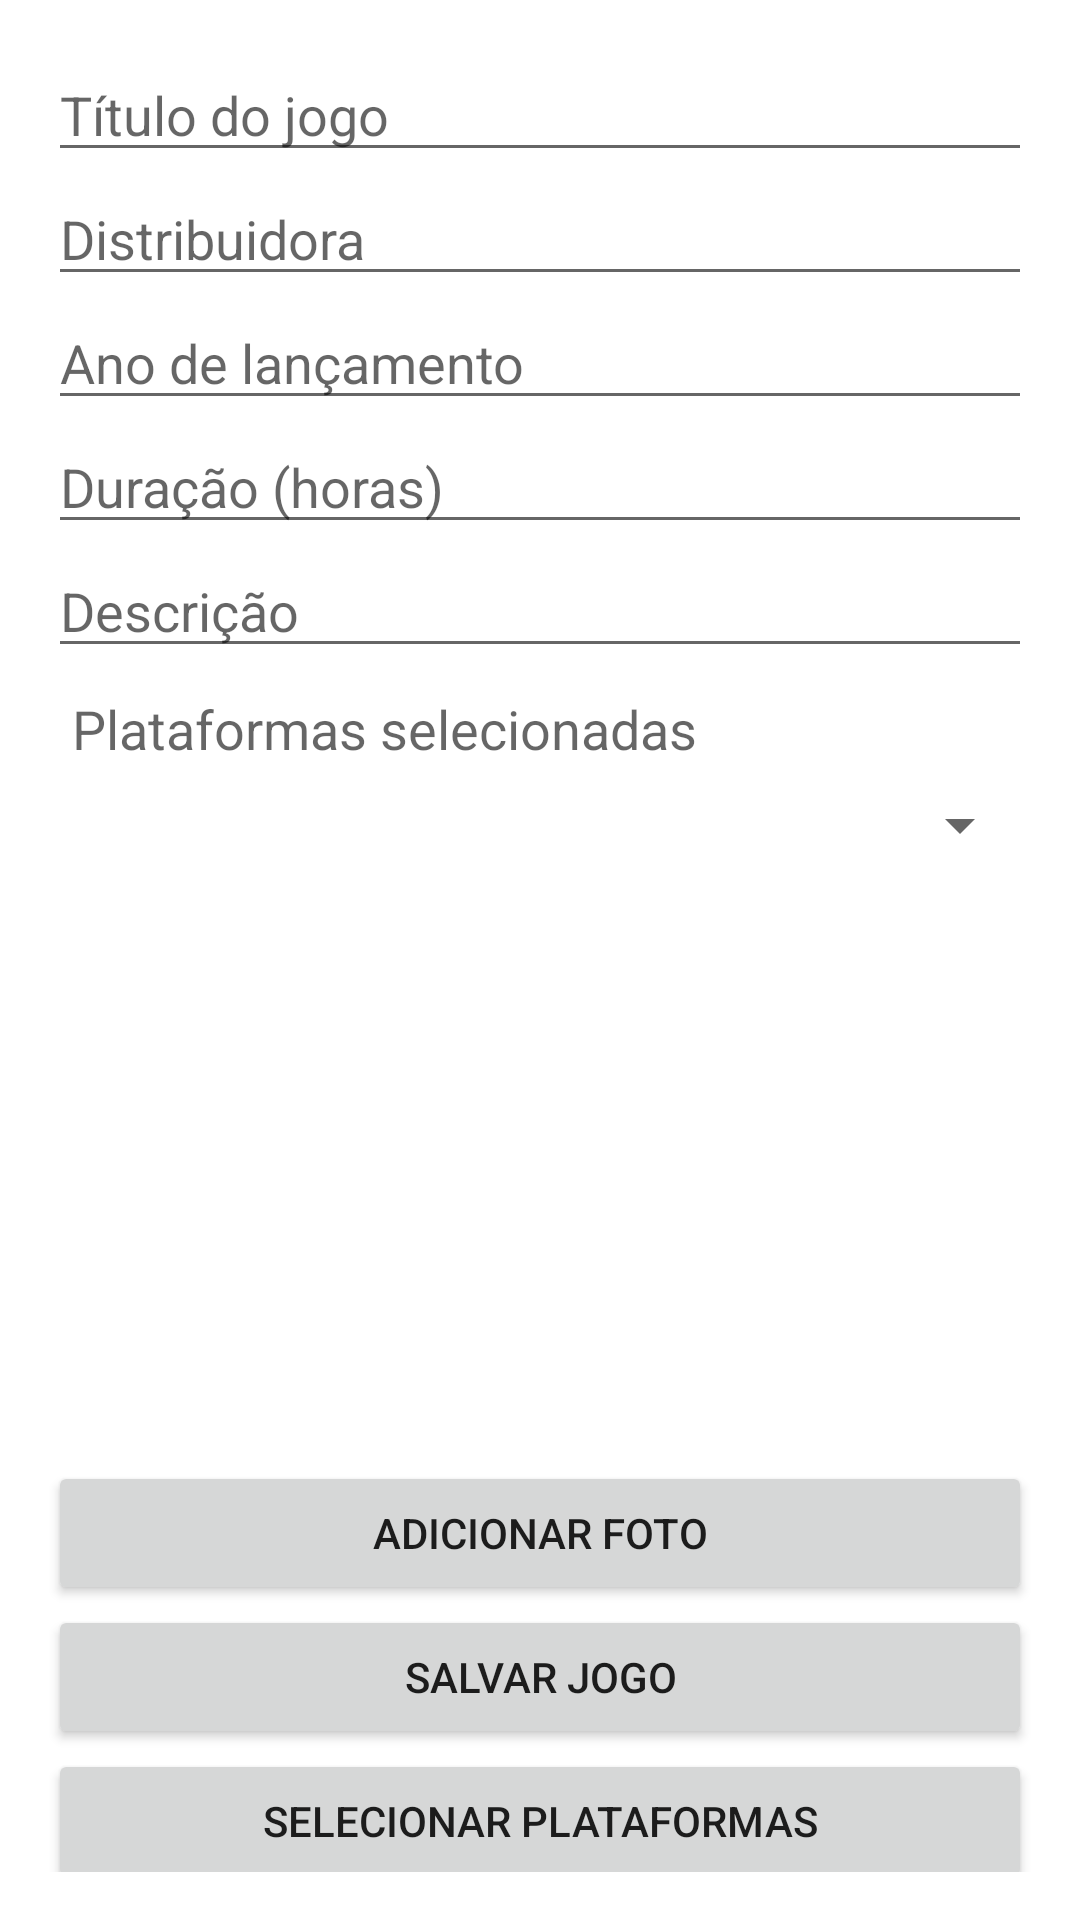

This screen was rendered from an Android layout file. Write that file and the resources it references.
<!-- AndroidManifest.xml: application theme Theme.GameVault -->
<!-- res/layout/fragment_add_game.xml -->
<?xml version="1.0" encoding="utf-8"?>
<ScrollView xmlns:android="http://schemas.android.com/apk/res/android"
    android:layout_width="match_parent"
    android:layout_height="match_parent"
    android:padding="16dp">

    <LinearLayout
        android:layout_width="match_parent"
        android:layout_height="wrap_content"
        android:orientation="vertical"
        android:focusableInTouchMode="true">

        <EditText
            android:id="@+id/editTextGameTitle"
            android:layout_width="match_parent"
            android:layout_height="wrap_content"
            android:hint="Título do jogo"
            android:inputType="textCapSentences" />

        <EditText
            android:id="@+id/editTextGameDistributor"
            android:layout_width="match_parent"
            android:layout_height="wrap_content"
            android:hint="Distribuidora"
            android:inputType="textCapSentences" />

        <EditText
            android:id="@+id/editTextGameYear"
            android:layout_width="match_parent"
            android:layout_height="wrap_content"
            android:hint="Ano de lançamento"
            android:inputType="number" />

        <EditText
            android:id="@+id/editTextGameDuration"
            android:layout_width="match_parent"
            android:layout_height="wrap_content"
            android:hint="Duração (horas)"
            android:inputType="number" />

        <EditText
            android:id="@+id/editTextGameDescription"
            android:layout_width="match_parent"
            android:layout_height="wrap_content"
            android:hint="Descrição"
            android:inputType="textMultiLine" />

        <TextView
            android:id="@+id/textViewSelectedPlatforms"
            android:layout_width="match_parent"
            android:layout_height="wrap_content"
            android:padding="8dp"
            android:text="Plataformas selecionadas"
            android:textAppearance="@style/TextAppearance.AppCompat.Medium" />

        <Spinner
            android:id="@+id/spinnerGameStatus"
            android:layout_width="match_parent"
            android:layout_height="wrap_content" />

        <ImageView
            android:id="@+id/imageViewGameCover"
            android:layout_width="match_parent"
            android:layout_height="200dp"
            android:scaleType="centerCrop"
            android:src="@drawable/ic_launcher_background" />

        <Button
            android:id="@+id/buttonAddPhoto"
            android:layout_width="match_parent"
            android:layout_height="wrap_content"
            android:text="Adicionar foto" />

        <Button
            android:id="@+id/buttonSubmitGame"
            android:layout_width="match_parent"
            android:layout_height="wrap_content"
            android:text="Salvar jogo" />

        <Button
            android:id="@+id/buttonSelectPlatforms"
            android:layout_width="match_parent"
            android:layout_height="wrap_content"
            android:text="Selecionar plataformas" />
    </LinearLayout>
</ScrollView>
<!-- resources referenced by this layout -->
<resources>
  <style name="Theme.GameVault" parent="Theme.MaterialComponents.DayNight.DarkActionBar">
          
          <item name="colorPrimary">@color/purple_500</item>
          <item name="colorPrimaryVariant">@color/purple_700</item>
          <item name="colorOnPrimary">@color/white</item>
          
          <item name="colorSecondary">@color/teal_200</item>
          <item name="colorSecondaryVariant">@color/teal_700</item>
          <item name="colorOnSecondary">@color/black</item>
          
          <item name="android:statusBarColor">?attr/colorPrimaryVariant</item>
          
      </style>
  <color name="purple_500">#FF6200EE</color>
  <color name="purple_700">#FF3700B3</color>
  <color name="white">#FFFFFFFF</color>
  <color name="teal_200">#FF03DAC5</color>
  <color name="teal_700">#FF018786</color>
  <color name="black">#FF000000</color>
</resources>
